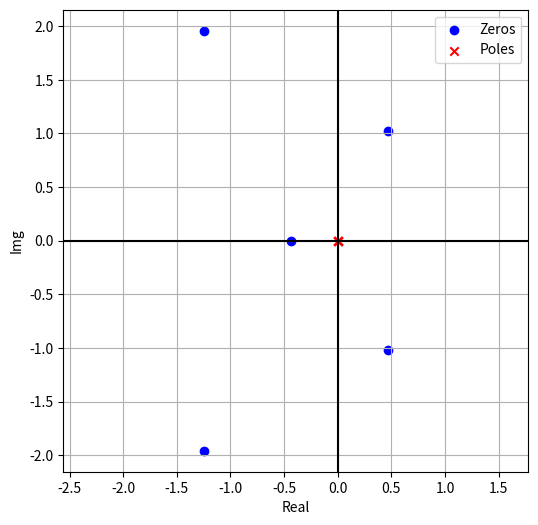

Here is the Python script that generated this plot:
import sympy as sp
import numpy as np
import matplotlib.pyplot as plt
z = sp.symbols('z')
x = [1,2,5,0,6,3]
Xz = sum(x[n] * z**(-n) for n in range(len(x)))
print("Z-transfrom X(z): ", Xz.simplify())
Xz_poly = sp.together(Xz * z**(len(x)-1)).as_numer_denom()[0]
print("Polynomial From:", Xz_poly)
coeffs = sp.Poly(Xz_poly, z).all_coeffs()
coeffs = [complex(c) for c in coeffs]

zeros = np.roots(coeffs)
poles = [0] * (len(x)-1)
plt.figure(figsize=(6,6))
plt.axhline(0, color = "black")
plt.axvline(0, color = 'black')
plt.scatter(np.real(zeros), np.imag(zeros), marker="o",color = 'b', label = "Zeros")
plt.scatter(np.real(poles), np.imag(poles), marker="x",color = 'r', label = "Poles")
plt.xlabel("Real")
plt.ylabel("Img")
plt.legend()
plt.grid(True)
plt.axis("equal")
plt.show()
